pico-8 play session: hold → + tap 🅾

[t = 2 s] hold → ~2s, tap 🅾 ~4×
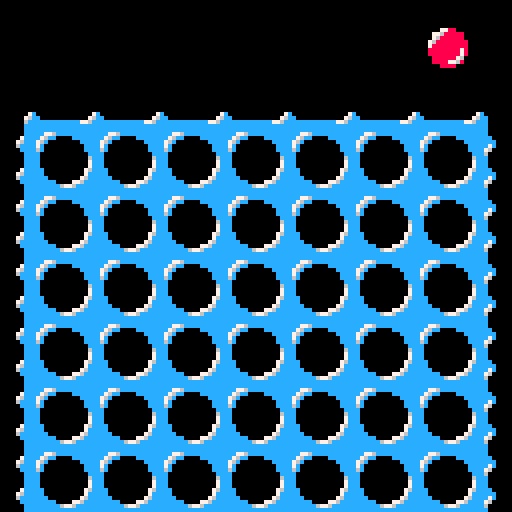

pico-8 cartridge
version 43
__lua__


function _init()
    board = {};
    rows = 6;
    columns = 7;

    x_zero_pos = 128;
    y_zero_pos = 128;
    x_zero_pos = 0;
    y_zero_pos = 0;

    -- initialize empty field
    for col = 1,columns do
        board[col] = {}
        for row = 1,rows do
            board[col][row] = 0;
        end
    end

    player_1_to_move = true;

    -- everything related to delaying the inputs for a smooth experience
    input = {
        frames_passed = 0,
        detected = false,
        input = "idle",
        delay_frames = 6,
    }


    -- initialize players
    player_1 = {
        token_sprite = 33,
        cursor_pos = 4,
        board_id = 1,
        left_button_pressed = btn(0),
        right_button_pressed = btn(1),
        place_button_pressed = btn(3),
    };

    player_2 = {
        token_sprite = 35,
        cursor_pos = 4,
        board_id = 2,
        left_button_pressed = btn(5),
        right_button_pressed = btn(4),
        place_button_pressed = btn(5) and btn(4),
    };

    -- the active token only serves to draw the current active token.
    -- the actual position is saved in the player's cursor pos
    x_coord, y_coord = calculate_coords_from_field(1,0);
    active_token = {
        x_pos = x_coord,
        y_pos = y_coord,
        sprite = player_1.token_sprite,
    };

    -- redefine button press refresh rate
    poke(0x5f5c, 255);

    _set_fps(15);
end

function _update()
    user_input = get_user_input();
    if (user_input == "place") then
        if (player_1_to_move) then
            chosen_slot = player_1.cursor_pos;
        else
            chosen_slot = player_2.cursor_pos;
        end

        if (not (is_full(chosen_slot))) then
            send_token_down(chosen_slot);
        end

        player_1_to_move = not(player_1_to_move);
    else
        update_active_chip(user_input);
    end
end

function _draw()
    -- shift to debugger
    if (btn(2)) then
        x_zero_pos = 0;
        y_zero_pos = 0;
    else
        x_zero_pos = 128;
        y_zero_pos = 128;
        cls();
    end

    camera(x_zero_pos, y_zero_pos);
    paint_placed_chips();
    map();

    spr(active_token.sprite, active_token.x_pos, active_token.y_pos, 2,2);
end

-- this function checks the entire grid for tokens that have already
-- been placed and paints them accordingly
function paint_placed_chips()
    for col = 1,columns do
        for row = 1,rows do
            board_id = board[col][row];
            if (board_id == player_1.board_id) then
                sprite = player_1.token_sprite;
            elseif (board_id == player_2.board_id) then
                sprite = player_2.token_sprite;
            end

            if not (board_id == 0) then
                x_pos, y_pos = calculate_coords_from_field(col, row);
                spr(sprite, x_pos, y_pos, 2, 2);
            end
        end
    end
end

-- determines where the cursor is currently located
function update_active_chip(user_input)

    if (player_1_to_move) then
        player = player_1;
    else
        player = player_2;
    end

    if (user_input == "right") then
        player.cursor_pos += 1;
    elseif (user_input == "left") then
        player.cursor_pos -= 1;
    end

    if (player.cursor_pos <= 0) then
        player.cursor_pos = 7;
    elseif (player.cursor_pos >= 8) then
        player.cursor_pos = 1;
    end

    -- write active token state to cursor
    x_pos, y_pos = calculate_coords_from_field(player.cursor_pos,0);
    active_token.x_pos = x_pos;
    active_token.y_pos = y_pos;
    active_token.sprite = player.token_sprite;
end

-- takes in board position and calculates pixel position for sprite
function calculate_coords_from_field(column, row)
    x_coord = 16*column + x_zero_pos - 8;
    y_coord = 16*row + y_zero_pos + 16;

    if (row == 0) then
        y_coord = y_zero_pos + 4;
    end

    return x_coord, y_coord;
end

-- this function returns 1 or 2, if one of these players won, and 0 otherwise
function check_for_winner()
    -- check columns
    for col=1,7,1 do
        for row=1,3,1 do
            if not winner_found then
                winner_found = are_equal(col,row,col,row+1,col,row+2,col,row+3);
            end
        end
    end
    -- check rows
    for col=1,4,1 do
        for row=1,7,1 do
            if not winner_found then
                winner_found = are_equal(col,row,col+1,row,col+2,row,col+3,row);
            end
        end
    end
    -- check diagonals \
    for col=1,4,1 do
        for row=1,3,1 do
            if not winner_found then
                winner_found = are_equal(col,row,col+1,row+1,col+2,row+2,col+3,row+3);
            end
        end
    end
    -- check diagonals /
    for col=4,7,1 do
        for row=1,3,1 do
            if not winner_found then
                winner_found = are_equal(col,row,col-1,row+1,col-2,row+2,col-3,row+3);
            end
        end
    end

    -- this may be subject to change depending on when player to move changes
    if winner_found and player_1_to_move then
        return 1;
    elseif winner_found and not player_1_to_move then
        return 2;
    else
        return 0;
    end
end

-- this function takes in for column row pairs and checks if their entries machtch up
function are_equal(col1,row1,col2,row2,col3,row3,col4,row4)
    first_entry = board[col1][row1];
    if (not(board[col2][row2] == first_entry)) then
        return false;
    end
    if (not(board[col3][row3] == first_entry)) then
        return false;
    end
    if (not(board[col4][row4] == first_entry)) then
        return false;
    end
    return true;
end

-- this function takes in a column and returns the first free entry
-- be careful, since this does not take into account columns that are already full
function send_token_down(column)
    row = 1;
    repeat
        current_slot = board[column][row];
        row+=1;
    until (not(current_slot == 0) or (row >= 6));

    if (player_1_to_move) then
        player = player_1;
    else
        player = player_2;
    end

    board[column][row] = player.board_id;
end

-- this function checks whether a given column is full or not by inspecting the top element
function is_full(column)
    if (board[column][1] == 0) then
        return false;
    else
        return true;
    end
end

-- this function registers what the user is doing
-- only accepts inputs from the active player
-- after one action has been performed, all buttons have to be released in order
-- to input the next action
function get_user_input()
    if (player_1_to_move) then
        player = player_1;
    else
        player = player_2;
    end

    -- if an input has been detected, increment the counter until the input shoots, else do nothing
    if (player.left_button_pressed or player.right_button_pressed or player.place_button_pressed) then
        input_delay.input_detected = true;
        if (player.place_button_pressed) then
            input.input = "place";
        elseif (player.left_button_pressed) then
            input.input = "left";
        else
            input.input = "right";
        end

        if (input.frames_passed > input.delay_frames) then
            return input.input;
        end
        input.frames_passed += 1;

    else
        input.detected = false;
        input.frames_passed = 0;
        input.input = "idle";
    end
    return "idle";
end





-- this function checks whether a given column is full or not by inspecting the top element
function is_full(column)
    if (board[column][1] == 0) then
        return false;
    else
        return true;
    end
end

-- this function determines whether all slots have been used already
function is_board_full()
    for column = 1,7 do
        if not(is_full(column)) do
            return false;
        end
    end
    return true;
end

-- takes in board position and calculates pixel position for sprite
function calculate_coords_from_field(column, row)
    local x_coord = 16*column + x_zero_pos - 8;
    local y_coord = 16*row + y_zero_pos + 16;

    if (row == 0) then
        y_coord = y_zero_pos + 4;
    end

    return x_coord, y_coord;
end

-- this function returns whether a position is contained in the available slots list
function is_legal_column(column)
    for _, available_column in pairs(slot_indicator.available_slots) do
        if (column == available_column) then
            return true;
        end
    end
    return false;
end

-- this function returns 1 or 2, if one of these players won, and 0 otherwise
function check_for_winner()
    local winner_found;

    -- check columns
    print("cols");
    for col=1,7,1 do
        for row=1,3,1 do
            if not winner_found then
                winner_found = are_equal(col,row,col,row+1,col,row+2,col,row+3);
            end
        end
    end

    -- check rows
    print("rows");
    for col=1,4,1 do
        for row=1,6,1 do
            if not winner_found then
                winner_found = are_equal(col,row,col+1,row,col+2,row,col+3,row);
            end
        end
    end

    -- check diagonals \
    print("left diag");
    for col=1,4,1 do
        for row=1,3,1 do
            if not winner_found then
                winner_found = are_equal(col,row,col+1,row+1,col+2,row+2,col+3,row+3);
            end
        end
    end

    -- check diagonals /
    print("right diag");
    for col=4,7,1 do
        for row=1,3,1 do
            if not winner_found then
                winner_found = are_equal(col,row,col-1,row+1,col-2,row+2,col-3,row+3);
            end
        end
    end

    -- this may be subject to change depending on when player to move changes
    if winner_found and player_1_to_move then
        return 1;
    elseif winner_found and not player_1_to_move then
        return 2;
    else
        return 0;
    end
end

-- this function takes in four column row pairs and check if they all belong
-- to one player
function are_equal(col1, row1, col2, row2, col3, row3, col4, row4)
    local first_entry = board[col1][row1];
    if (first_entry == 0) then
        return false;
    end
    if (not(board[col2][row2] == first_entry)) then
        return false;
    end
    if (not(board[col3][row3] == first_entry)) then
        return false;
    end
    if (not(board[col4][row4] == first_entry)) then
        return false;
    end

    -- if we reach this point, we have a winner
    -- write winning combination
    winning_tokens.x_1, winning_tokens.y_1 = calculate_coords_from_field(col1, row1);
    winning_tokens.x_2, winning_tokens.y_2 = calculate_coords_from_field(col2, row2);
    winning_tokens.x_3, winning_tokens.y_3 = calculate_coords_from_field(col3, row3);
    winning_tokens.x_4, winning_tokens.y_4 = calculate_coords_from_field(col4, row4);

    return true;
end

-- this function returns the number of tokens that have already been placed
function count_placed_tokens()
    number_of_tokens = 0;

    for col = 1,columns do
        for row = 1,rows do
            if not (board[col][row] == 0) then
                number_of_tokens = number_of_tokens + 1;
            end
        end
    end
    return number_of_tokens;
end





-- this function moves the x and y position to the
-- valid arguments are:
function update_canvas_position()
    if (current_canvas == "title") then
        x_zero_pos = 284;
        y_zero_pos = 148;
    elseif (current_canvas == "tutorial") then
        x_zero_pos = 128;
        y_zero_pos = 0;
    elseif (current_canvas == "field") then
        x_zero_pos = 128;
        y_zero_pos = 128;
    elseif (current_canvas == "black") then
        x_zero_pos = 0;
        y_zero_pos = 128;
    else
        print("what are you doing man");
    end

    if (debugging_mode) then
        x_zero_pos = 0;
        y_zero_pos = 0;
    end
end

-- this function takes care of displaying the title screen dialogue
function handle_title_screen_animations()
    -- randomize tokens
    for token_no = 1,#title_screen.token_positions do
        local current_token = title_screen.token_positions[token_no];
        if (current_token.y >= title_screen.token_end_position) then
            current_token.x = x_zero_pos + rnd(128);
            current_token.y = title_screen.token_start_position;
        elseif (title_screen.frame%2==0) then
            current_token.y = current_token.y + 1;
        end
        spr(current_token.sprite, current_token.x, current_token.y, 2, 2);
    end

    print("press ⬇️ to start", 315, 250, 12);
    title_screen.frame = title_screen.frame + 1;
end

-- this function steps through the tutorial
function display_tutorial()
    return tutorial_finished;
end

-- this function takes care of animating a token that has been dropped
function move_camera()
    camera_x_pos = x_zero_pos;
    camera_y_pos = y_zero_pos;


    if (current_canvas == "field") then
        if (drop_animation.active) then
            drop_animation.frame = drop_animation.frame + 1;
            camera_y_pos = y_zero_pos - drop_animation.offsets[drop_animation.frame];
        end
        if (slide_animation.active) then
            slide_animation.frame = slide_animation.frame + 1;
            local direction = 0;
            if (slide_animation.goes_to_the_right) then
                direction = -1;
            else
                direction = 1;
            end
            camera_x_pos = x_zero_pos + direction* slide_animation.offsets[slide_animation.frame];
        end

        if (drop_animation.frame == #(drop_animation.offsets)) then
            drop_animation.active = false;
            drop_animation.frame = 0;
        end
        if (slide_animation.frame == #(slide_animation.offsets)) then
            slide_animation.active = false;
            slide_animation.frame = 0;
        end
    end
end

-- this function checks the entire grid for tokens that have already
-- been placed and paints them accordingly
function paint_placed_chips()
    local sprite;

    for col = 1,columns do
        for row = 1,rows do
            local board_id = board[col][row];
            if (board_id == player_1.board_id) then
                sprite = player_1.token_sprite;
            elseif (board_id == player_2.board_id) then
                sprite = player_2.token_sprite;
            end

            if not (board_id == 0) then
                local x_pos, y_pos = calculate_coords_from_field(col, row);
                spr(sprite, x_pos, y_pos, 2, 2);
            end

            -- paint winning tokens over other tokens
            if (winner_detected) then
                spr(winning_tokens.sprite, winning_tokens.x_1, winning_tokens.y_1, 2, 2);
                spr(winning_tokens.sprite, winning_tokens.x_2, winning_tokens.y_2, 2, 2);
                spr(winning_tokens.sprite, winning_tokens.x_3, winning_tokens.y_3, 2, 2);
                spr(winning_tokens.sprite, winning_tokens.x_4, winning_tokens.y_4, 2, 2);
            end
        end
    end
end

-- paint the available slot symbols including animation
function paint_slot_indicators()
    for index, slot_number in ipairs(slot_indicator.available_slots) do
        x_pos, _ = calculate_coords_from_field(slot_number, 0);
        spr(slot_indicator.arrow_sprite, x_pos, slot_current_positions[1], 2, 2);
        spr(slot_indicator.empty_token_sprite, x_pos, slot_current_positions[2], 2, 2);
    end
end

-- this function updates all empty positions and calculates the animation
function update_slot_indicators()
    slot_indicator.animation_frame = slot_indicator.animation_frame + 1;

    -- wrap back to 0
    if (slot_indicator.animation_frame >= slot_indicator.total_frames) then
        slot_indicator.animation_frame = 0;
    end

    -- update all available columns
    for index, slot_number in ipairs(slot_indicator.available_slots) do
        if is_full(slot_number) then
            del(slot_indicator.available_slots, slot_number);
        end
    end

    -- update positions
    for index, critical_frame in pairs(slot_indicator.critical_frames) do
        if (slot_indicator.animation_frame == critical_frame) then
            slot_current_positions[ceil(index/2)] = slot_animation_positions[index];
        end
    end
end





-- this function takes care of playing music
function handle_music()
    if not(winner_detected) then
        number_of_tokens = count_placed_tokens();

        -- if enough tokens have been placed, change song index
        for index = 1,#(songs.thresholds) do
            if (number_of_tokens >= songs.thresholds[index]) then
                songs.current_song_index = index;
            end
        end
        print(songs.current_song_index);

        -- if no song is playing, then do something
        if (stat(16) == -1) then
            next_song = songs.song_parts[songs.current_song_index];
            music(next_song);
        end
    else
        if not(victory_sound_started) then
            music(victory_sound);
            victory_sound_started = true;
        end
    end
end





-- this function registers what the user is doing
-- only accepts inputs from the active player
-- after one action has been performed, all buttons have to be released in order
-- to input the next action
function get_user_input()
    local player;

    if (player_1_to_move) then
        left_button_pressed = btn(0);
        right_button_pressed = btn(1);
        place_button_pressed = btn(3);
    else
        left_button_pressed = btn(5);
        right_button_pressed = btn(4);
        place_button_pressed = btn(5) and btn(4);
    end

    -- if an input has been detected, increment the counter until the input shoots, else do nothing
    if (left_button_pressed or right_button_pressed or place_button_pressed) then
        if (place_button_pressed) then
            input.input = "place";
        elseif (left_button_pressed) then
            input.input = "left";
        elseif (right_button_pressed) then
            input.input = "right";
        else
            input.input = "idle";
        end

        if (input.frames_passed > input.delay_frames) then
            input.frames_passed = 0;
            return input.input;
        end

        input.frames_passed = input.frames_passed + 1;

    else
        input.frames_passed = 0;
        input.input = "idle";
    end
    return "idle";
end

-- determines where the cursor is currently located
function update_active_chip(user_input)
    local player;

    if (player_1_to_move) then
        player = player_1;
    else
        player = player_2;
    end

    if (user_input == "right") then
        player.cursor_pos = player.cursor_pos + 1;
    elseif (user_input == "left") then
        player.cursor_pos = player.cursor_pos - 1;
    end

    if (player.cursor_pos <= 0) then
        player.cursor_pos = 7;
    elseif (player.cursor_pos >= 8) then
        player.cursor_pos = 1;
    end

    -- write active token state to cursor
    local x_pos, y_pos = calculate_coords_from_field(player.cursor_pos,0);
    active_token.x_pos = x_pos;
    active_token.y_pos = y_pos;
    active_token.sprite = player.token_sprite;
end

-- this function takes in a column and returns the first free entry
-- be careful, since this does not take into account columns that are already full
function send_token_down(column)
    local row = 0;
    local current_slot, player;
    repeat
        row = row + 1;
        current_slot = board[column][row];
    until (not(current_slot == 0) or (row >= 7));

    -- correct one down again, because row is currently set to the first
    -- encounter with chip
    row = row - 1;

    if (player_1_to_move) then
        player = player_1;
    else
        player = player_2;
    end

    board[column][row] = player.board_id;
end
__gfx__
00000000cccccccccccccccccc0000000000000000000000000000cc000000000000000000000000000000000000000000000000000000000000000000000000
00000000ccc776cccccccccccc0000000000000000000000000000cc000000000000000000000000000000000000000000000000000000000000000000000000
00700700cc76cc0000ccccccccc000000000000000000000000007cc000000000000000000000000000000000000000000000000000000000000000000000000
00077000c76c00000000cccccccc00000000000000000000000076cc000000000000000000000000000000000000000000000000000000000000000000000000
00077000c7c0000000000ccccc7c0000000000000000000000006ccc000000000000000000000000000000000000000000000000000000000000000000000000
00700700c6c0000000000cccc7600000000000000000000000000ccc000000000000000000000000000000000000000000000000000000000000000000000000
00000000cc000000000000ccc60000000000000000000000000000cc000000000000000000000000000000000000000000000000000000000000000000000000
00000000cc0000000000006ccc0000000000000000000000000000cc000000000000000000000000000000000000000000000000000000000000000000000000
00000000cc0000000000007ccc0000000000000000000000000000cc000000000000000000000000000000000000000000000000000000000000000000000000
00000000cc0000000000007ccc0000000000000000000000000000cc000000000000000000000000000000000000000000000000000000000000000000000000
00000000ccc000000000076cccc000000000000000000000000007cc000000000000000000077777777770000000000000000000000000000000000000000000
00000000ccc00000000007cccccc00000000000000000000000076cc000000000000000000006111111100000000000000000000000000000000000000000000
00000000cccc0000000076cccc7c0000000000000000000000006cccc00000000000000700000611111000000000000000000007c00000000000000000000000
00000000cccccc0000776cccc7600000000000000000000000000ccccc0000000000007600000061110000000000000000000076cc0000000000000000000000
00000000ccccccc6776cccccc60000000000000000000000000000cccccccccccccc776c0000000610000000000000000000006ccc0000000000000000000000
00000000cccccccccccccccccc0000000000000000000000000000cccccccccccccccccc000000000000000000000000000000cccc0000000000000000000000
00000000000000000000000000000000000000000000000000000000000000000000000000000000000000000000000000000000000000000000000000000000
00000000000000000000000000000000000000000000000000000000000000000000000000000000000000000000000000000000000000000000000000000000
00000000000000000000000000000000000000000000000000000000000000000000000000000000000000000000000000000000000000000000000000000000
0000000000000077880000000000007799000000000000775500000000000077bb00000000000000000000000000000000000000000000000000000000000000
000000000000776888880000000077699999000000007765555500000000776bbbbb000000000000000000000000000000000000000000000000000000000000
00000000000076888888000000007699999900000000765555550000000076bbbbbb000000000000000000000000000000000000000000000000000000000000
0000000000076888888880000007699999999000000765555555500000076bbbbbbbb00000000000000000000000000000000000000000000000000000000000
000000000007888888888000000799999999900000075555555550000007bbbbbbbbb00000000000000000000000000000000000000000000000000000000000
00000000000888888887800000099999999790000005555555575000000bbbbbbbb7b00000000000000000000000000000000000000000000000000000000000
00000000000888888887800000099999999790000005555555575000000bbbbbbbb7b00000000000000000000000000000000000000000000000000000000000
000000000000888888760000000099999976000000005555557600000000bbbbbb76000000000000000000000000000000000000000000000000000000000000
000000000000888877680000000099997769000000005555776500000000bbbb776b000000000000000000000000000000000000000000000000000000000000
00000000000000888800000000000099990000000000005555000000000000bbbb00000000000000000000000000000000000000000000000000000000000000
00000000000000000000000000000000000000000000000000000000000000000000000000000000000000000000000000000000000000000000000000000000
00000000000000000000000000000000000000000000000000000000000000000000000000000000000000000000000000000000000000000000000000000000
00000000000000000000000000000000000000000000000000000000000000000000000000000000000000000000000000000000000000000000000000000000
00000000000000000000000000000000000000000000000000000000000000000000000000000000000000000000000000000000000000000000000000000000
00000000000000000000000000000000000000000000000000000000000000000000000000000000000000000000000000000000000000000000000000000000
00000000000000000000000000000000000000000000000000000000000000000000000000000000000000000000000000000000000000000000000000000000
00000000000000000000000000000000000000000000000000000000000000000000000000000000000000000000000000000000000000000000000000000000
00000000000000000000000000000000000000000000000000000000000000000000000000000000000000000000000000000000000000000000000000000000
00000000000000000000000000000000000000000000000000000000000000000000000000000000000000000000000000000000000000000000000000000000
00000000000000000000000000000000000000000000000000000000000000000000000000000000000000000000000000000000000000000000000000000000
00000000000000000000000000000000000000000000000000000000000000000000000000000000000000000000000000000000000000000000000000000000
00000000000000000000000000000000000000000000000000000000000000000000000000000000000000000000000000000000000000000000000000000000
00000000000000000000000000000000000000000000000000000000000000000000000000000000000000000000000000000000000000000000000000000000
00000000000000000000000000000000000000000000000000000000000000000000000000000000000000000000000000000000000000000000000000000000
00000000000000000000000000000000000000000000000000000000000000000000000000000000000000000000000000000000000000000000000000000000
00000000000000000000000000000000000000000000000000000000000000000000000000000000000000000000000000000000000000000000000000000000
00000000000000000000000000000000000000000000000000000000000000000000000000000000000000000000000000000000000000000000000000000000
00000000000000000000000000000000000000000000000000000000000000000000000000000000000000000000000000000000000000000000000000000000
00000000000000000000000000000000000000000000000000000000000000000000000000000000000000000000000000000000000000000000000000000000
00000000000000000000000000000000000000000000000000000000000000000000000000000000000000000000000000000000000000000000000000000000
00000000000000000000000000000000000000000000000000000000000000000000000000000000000000000000000000000000000000000000000000000000
00000000000000000000000000000000000000000000000000000000000000000000000000000000000000000000000000000000000000000000000000000000
00000000000000000000000000000000000000000000000000000000000000000000000000000000000000000000000000000000000000000000000000000000
00000000000000000000000000000000000000000000000000000000000000000000000000000000000000000000000000000000000000000000000000000000
00000000000000000000000000000000000000000000000000000000000000000000000000000000000000000000000000000000000000000000000000000000
00000000000000000000000000000000000000000000000000000000000000000000000000000000000000000000000000000000000000000000000000000000
00000000000000000000000000000000000000000000000000000000000000000000000000000000000000000000000000000000000000000000000000000000
00000000000000000000000000000000000000000000000000000000000000000000000000000000000000000000000000000000000000000000000000000000
00000000000000000000000000000000000000000000000000000000000000000000000000000000000000000000000000000000000000000000000000000000
00000000000000000000000000000000000000000000000000000000000000000000000000000000000000000000000000000000000000000000000000000000
00000000000000000000000000000000000000000000000000000000000000000000000000000000000000000000000000000000000000000000000000000000
00000000000000000000000000000000000000000000000000000000000000000000000000000000000000000000000000000000000000000000000000000000
00000000000000000000000000000000000000000000000000000000000000000000000000000000000000000000000000000000000000000000000000000000
00000000000000000000000000000000000000000000000000000000000000000000000000000000000000000000000000000000000000000000000000000000
00000000000000000000000000000000000000000000000000000000000000000000000000000000000000000000000000000000000000000000000000000000
00000000000000000000000000000000000000000000000000000000000000000000000000000000000000000000000000000000000000000000000000000000
00000000000000000000000000000000000000000000000000000000000000000000000000000000000000000000000000000000000000000000000000000000
00000000000000000000000000000000000000000000000000000000000000000000000000000000000000000000000000000000000000000000000000000000
00000000000000000000000000000000000000000000000000000000000000000000000000000000000000000000000000000000000000000000000000000000
00000000000000000000000000000000000000000000000000000000000000000000000000000000000000000000000000000000000000000000000000000000
00000000000000000000000000000000000000000000000000000000000000000000000000000000000000000000000000000000000000000000000000000000
00000000000000000000000000000000000000000000000000000000000000000000000000000000000000000000000000000000000000000000000000000000
00000000000000000000000000000000000000000000000000000000000000000000000000000000000000000000000000000000000000000000000000000000
00000000000000000000000000000000000000000000000000000000000000000000000000000000000000000000000000000000000000000000000000000000
00000000000000000000000000000000000000000000000000000000000000000000000000000000000000000000000000000000000000000000000000000000
00000000000000000000000000000000000000000000000000000000000000000000000000000000000000000000000000000000000000000000000000000000
00000000000000000000000000000000000000000000000000000000000000000000000000000000000000000000000000000000000000000000000000000000
00000000000000000000000000000000000000000000000000000000000000000000000000000000000000000000000000000000000000000000000000000000
00000000000000000000000000000000000000000000000000000000000000000000000000000000000000000000000000000000000000000000000000000000
00000000000000000000000000000000000000000000000000000000000000000000000000000000000000000000000000000000000000000000000000000000
00000000000000000000000000000000000000000000000000000000000000000000000000000000000000000000000000000000000000000000000000000000
00000000000000000000000000000000000000000000000000000000000000000000000000000000000000000000000000000000000000000000000000000000
00000000000000000000000000000000000000000000000000000000000000000000000000000000000000000000000000000000000000000000000000000000
00000000000000000000000000000000000000000000000000000000000000000000000000000000000000000000000000000000000000000000000000000000
00000000000000000000000000000000000000000000000000000000000000000000000000000000000000000000000000000000000000000000000000000000
00000000000000000000000000000000000000000000000000000000000000000000000000000000000000000000000000000000000000000000000000000000
00000000000000000000000000000000000000000000000000000000000000000000000000000000000000000000000000000000000000000000000000000000
00000000000000000000000000000000000000000000000000000000000000000000000000000000000000000000000000000000000000000000000000000000
00000000000000000000000000000000000000000000000000000000000000000000000000000000000000000000000000000000000000000000000000000000
00000000000000000000000000000000000000000000000000000000000000000000000000000000000000000000000000000000000000000000000000000000
00000000000000000000000000000000000000000000000000000000000000000000000000000000000000000000000000000000000000000000000000000000
00000000000000000000000000000000000000000000000000000000000000000000000000000000000000000000000000000000000000000000000000000000
00000000000000000000000000000000000000000000000000000000000000000000000000000000000000000000000000000000000000000000000000000000
00000000000000000000000000000000000000000000000000000000000000000000000000000000000000000000000000000000000000000000000000000000
00000000000000000000000000000000000000000000000000000000000000000000000000000000000000000000000000000000000000000000000000000000
00000000000000000000000000000000000000000000000000000000000000000000000000000000000000000000000000000000000000000000000000000000
00000000000000000000000000000000000000000000000000000000000000000000000000000000000000000000000000000000000000000000000000000000
00000000000000000000000000000000000000000000000000000000000000000000000000000000000000000000000000000000000000000000000000000000
00000000000000000000000000000000000000000000000007000000000000000000000000000000000000000000000000000000000000000000000000000000
00000000000000000000000000000000000000000000000007600000000000000000000000000000000000000000000000000000000000000000000000000000
000000000000000000000000000000000000000000000000076c0000000000000000000000000000000000000000000000000000000000000000000000000000
1776c111111111171171117117111776c111776c111776c1176c1111700000000000000000000000000000000000000000000000000000000000000000000000
76cccc1177bb1176c1c6176c1c6176cccc176cccc176cccc166c1117600000000000000000000000000000000000000000000000000000000000000000000000
7c11cc17bbbbb17cc1cc17cc1cc17c111117c11cc1116c1116cc1176c00000000000000000000000000000000000000000000000000000000000000000000000
6c111117bbbbb17cc7cc17cc7cc16ccc1116c11111116c111ccc116cc00000000000000000000000000000000000000000000000000000000000000000000000
cc11111bbbb7b16ccccc16ccccc1ccccc11cc1111111cc111cccccccc00000000000000000000000000000000000000000000000000000000000000000000000
cc11761bb77bb1cc1ccc1cc1ccc1cc11111cc1176111cc11116cccccc00000000000000000000000000000000000000000000000000000000000000000000000
cc67cc11bbbb11cc1ccc1cc1ccc1cc776c1cc67cc111cc1111166cccc00000000000000000000000000000000000000000000000000000000000000000000000
1cccc1111111111c11c111c11c111cccc111cccc1111c1111111116cc00000000000000000000000000000000000000000000000000000000000000000000000
0000000000000000000000000000000000000000000000000000006cc00000000000000000000000000000000000000000000000000000000000000000000000
000000000000000000000000000000000000000000000000000000cc000000000000000000000000000000000000000000000000000000000000000000000000
000000000000000000000000000000000000000000000000000000c0000000000000000000000000000000000000000000000000000000000000000000000000
00000000000000000000000000000000000000000000000000000000000000000000000000000000000000000000000000000000000000000000000000000000
00000000000000000000000000000000000000000000000000000000000000000000000000000000000000000000000000000000000000000000000000000000
00000000000000000000000000000000000000000000000000000000000000000000000000000000000000000000000000000000000000000000000000000000
00000000000000000000000000000000000000000000000000000000000000000000000000000000000000000000000000000000000000000000000000000000
00000000000000000000000000000000000000000000000000000000000000000000000000000000000000000000000000000000000000000000000000000000
00000000000000000000000000000000000000000000000000000000000000000000000000000000000000000000000000000000000000000000000000000000
00000711111111177711111141171111111111111111170000000000000000000000000000000000000000000000000000000000000000000000000000000000
00000777171711171714441444177714441444144417770000000000000000000000000000000000000000000000000000000000000000000000000000000000
00000717171711171711141141171714111414111417170000000000000000000000000000000000000000000000000000000000000000000000000000000000
00000717171711171714441141171714111444144417170000000000000000000000000000000000000000000000000000000000000000000000000000000000
00000717171711171714141141171714111411141417170000000000000000000000000000000000000000000000000000000000000000000000000000000000
00000777177711177714441141177714111444144417770000000000000000000000000000000000000000000000000000000000000000000000000000000000
00000111111711111111111111111111111111111111110000000000000000000000000000000000000000000000000000000000000000000000000000000000
00000777177717777777777777777777777777777777770000000000000000000000000000000000000000000000000000000000000000000000000000000000
__map__
0000000000000000000000000000000000000000000000000000000000000000000000000000000000000000000000000000000000000000000000000000000000000000000000000000000000000000000000000000000000000000000000000000000000000000000000000000000000000000000000000000000000000000
0000000000000000000000000000000000000000000000000000000000000000000000000000000000000000000000000000000000000000000000000000000000000000000000000000000000000000000000000000000000000000000000000000000000000000000000000000000000000000000000000000000000000000
0000000000000000000000000000000000000000000000000000000000000000000000000000000000000000000000000000000000000000000000000000000000000000000000000000000000000000000000000000000000000000000000000000000000000000000000000000000000000000000000000000000000000000
0000000000000000000000000000000000000000000000000000000000000000000000000000000000000000000000000000000000000000000000000000000000000000000000000000000000000000000000000000000000000000000000000000000000000000000000000000000000000000000000000000000000000000
0000000000000000000000000000000000000000000000000000000000000000000000000000000000000000000000000000000000000000000000000000000000000000000000000000000000000000000000000000000000000000000000000000000000000000000000000000000000000000000000000000000000000000
0000000000000000000000000000000000000000000000000000000000000000000000000000000000000000000000000000000000000000000000000000000000000000000000000000000000000000000000000000000000000000000000000000000000000000000000000000000000000000000000000000000000000000
0000000000000000000000000000000000000000000000000000000000000000000000000000000000000000000000000000000000000000000000000000000000000000000000000000000000000000000000000000000000000000000000000000000000000000000000000000000000000000000000000000000000000000
0000000000000000000000000000000000000000000000000000000000000000000000000000000000000000000000000000000000000000000000000000000000000000000000000000000000000000000000000000000000000000000000000000000000000000000000000000000000000000000000000000000000000000
0000000000000000000000000000000000000000000000000000000000000000000000000000000000000000000000000000000000000000000000000000000000000000000000000000000000000000000000000000000000000000000000000000000000000000000000000000000000000000000000000000000000000000
0000000000000000000000000000000000000000000000000000000000000000000000000000000000000000000000000000000000000000000000000000000000000000000000000000000000000000000000000000000000000000000000000000000000000000000000000000000000000000000000000000000000000000
0000000000000000000000000000000000000000000000000000000000000000000000000000000000000000000000000000000000000000000000000000000000000000000000000000000000000000000000000000000000000000000000000000000000000000000000000000000000000000000000000000000000000000
0000000000000000000000000000000000000000000000000000000000000000000000000000000000000000000000000000000000000000000000000000000000000000000000000000000000000000000000000000000000000000000000000000000000000000000000000000000000000000000000000000000000000000
0000000000000000000000000000000000000000000000000000000000000000000000000000000000000000000000000000000000000000000000000000000000000000000000000000000000000000000000000000000000000000000000000000000000000000000000000000000000000000000000000000000000000000
0000000000000000000000000000000000000000000000000000000000000000000000000000000000000000000000000000000000000000000000000000000000000000000000000000000000000000000000000000000000000000000000000000000000000000000000000000000000000000000000000000000000000000
0000000000000000000000000000000000000000000000000000000000000000000000000000000000000000000000000000000000000000000000000000000000000000000000000000000000000000000000000000000000000000000000000000000000000000000000000000000000000000000000000000000000000000
0000000000000000000000000000000000000000000000000000000000000000000000000000000000000000000000000000000000000000000000000000000000000000000000000000000000000000000000000000000000000000000000000000000000000000000000000000000000000000000000000000000000000000
0000000000000000000000000000000000000000000000000000000000000000000000000000000000000000000000000000000000000000000000000000000000000000000000000000000000000000000000000000000000000000000000000000000000000000000000000000000000000000000000000000000000000000
0000000000000000000000000000000000000000000000000000000000000000000000000000000000000000000000000000000000000000000000000000000000000000000000000000000000000000000000000000000000000000000000000000000000000000000000000000000000000000000000000000000000000000
0000000000000000000000000000000000000000000000000000000000000000000000000000000000000000000000000000000000000000000000000000000000000000000000000000000000000000000000000000000000000000000000000000000000000000000000000000000000000000000000000000000000000000
000000000000000000000000000000001c17181718171817181718171817181d000000000000000000000000000000000000000000000000000000000000000000000000000000000000000000000000000000000000000000000000000000000000000000000000000000000000000000000000000000000000000000000000
0000000000000000000000000000000006010201020102010201020102010203000000000000000000000000000000000000000000000000000000000000000000000000000000000000000000000000000000000000000000000000000000000000000000000000000000000000000000000000000000000000000000000000
0000000000000000000000000000000016111211121112111211121112111213000000000000000000000000000000000000000000000000000000000000000000000000000000000000000000000000000000000000000000000000000000000000000000000000000000000000000000000000000000000000000000000000
00000000000000000000000000000000060102010201020102010201020102030000000000000000c0c1c2c3c4c5c6c70000000000000000000000000000000000000000000000000000000000000000000000000000000000000000000000000000000000000000000000000000000000000000000000000000000000000000
00000000000000000000000000000000161112111211121112111211121112130000000000000000d0d1d2d3d4d5d6d70000000000000000000000000000000000000000000000000000000000000000000000000000000000000000000000000000000000000000000000000000000000000000000000000000000000000000
00000000000000000000000000000000060102010201020102010201020102030000000000000000e0e1e2e3e4e500000000000000000000000000000000000000000000000000000000000000000000000000000000000000000000000000000000000000000000000000000000000000000000000000000000000000000000
1c17181718171817181718171817181d161112111211121112111211121112130000000000000000f0f1f2f3f4f500000000000000000000000000000000000000000000000000000000000000000000000000000000000000000000000000000000000000000000000000000000000000000000000000000000000000000000
0601020102010201020102010201020306010201020102010201020102010203000000000000000000000000000000000000000000000000000000000000000000000000000000000000000000000000000000000000000000000000000000000000000000000000000000000000000000000000000000000000000000000000
0611121112111211121112111211120316111211121112111211121112111213000000000000000000000000000000000000000000000000000000000000000000000000000000000000000000000000000000000000000000000000000000000000000000000000000000000000000000000000000000000000000000000000
0601020102010201020102010201020306010201020102010201020102010203000000000000000000000000000000000000000000000000000000000000000000000000000000000000000000000000000000000000000000000000000000000000000000000000000000000000000000000000000000000000000000000000
0611121112111211121112111211120316111211121112111211121112111213000000000000000000000000000000000000000000000000000000000000000000000000000000000000000000000000000000000000000000000000000000000000000000000000000000000000000000000000000000000000000000000000
0601020102010201020102010201020306010201020102010201020102010203000000000000000000000000000000000000000000000000000000000000000000000000000000000000000000000000000000000000000000000000000000000000000000000000000000000000000000000000000000000000000000000000
0611121112111211121112111211120316111211121112111211121112111213000000000000000000000000000000000000000000000000000000000000000000000000000000000000000000000000000000000000000000000000000000000000000000000000000000000000000000000000000000000000000000000000
